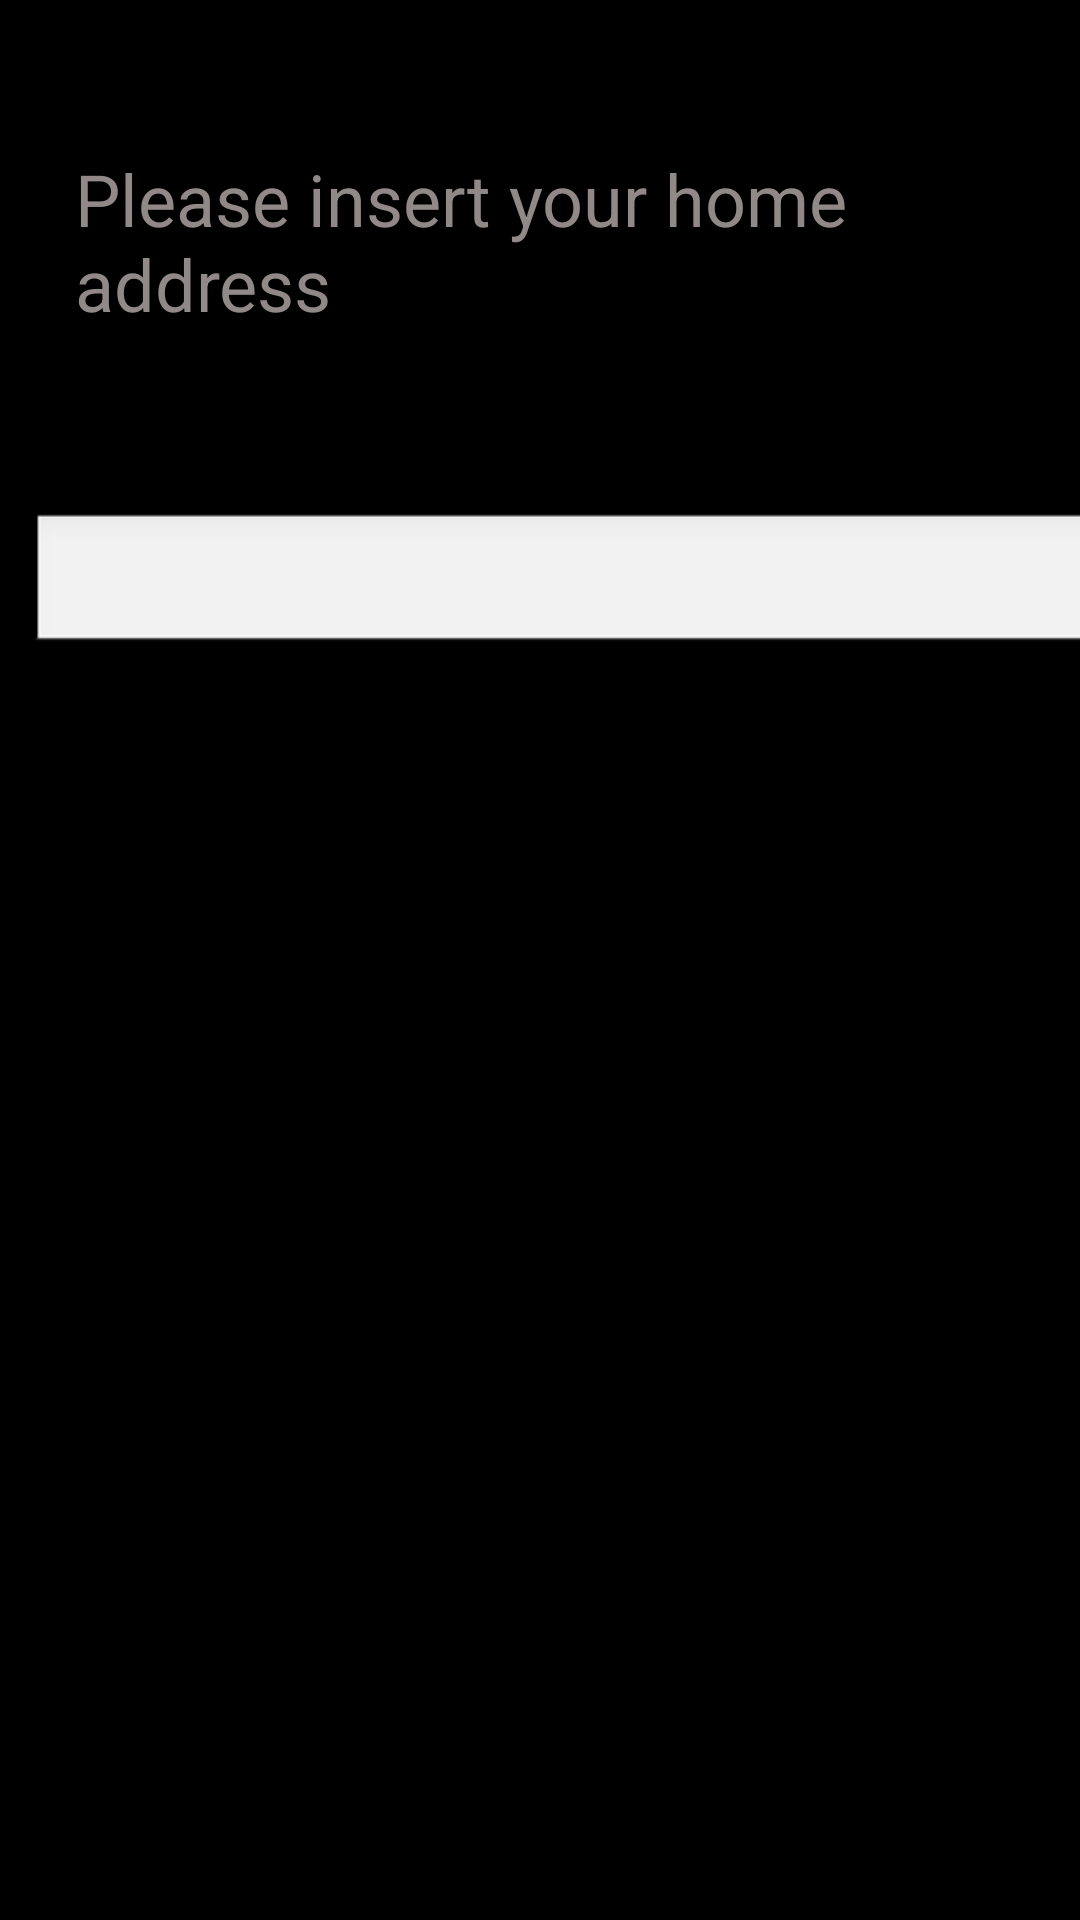

Layout XML and referenced resources for this Android screen:
<!-- AndroidManifest.xml: activity theme android:Theme.NoTitleBar -->
<!-- res/layout/suggest.xml -->
<?xml version="1.0" encoding="utf-8"?>
<RelativeLayout xmlns:android="http://schemas.android.com/apk/res/android"
    android:layout_width="match_parent"
    android:layout_height="match_parent"
    android:background="@drawable/background">
    <LinearLayout
        android:layout_width="match_parent"
        android:layout_height="match_parent"
        android:orientation="vertical"
        >

        <TextView
            android:id="@+id/title"
            android:layout_width="wrap_content"
            android:layout_height="wrap_content"
            android:layout_marginLeft="25sp"
            android:layout_marginTop="50dp"
            android:text="Please insert your home address"
            android:textColor="#918888"
            android:textSize="24sp" />

        <EditText
            android:id="@+id/suggest_query"
            android:layout_width="391dp"
            android:layout_height="wrap_content"
            android:layout_marginLeft="10sp"
            android:layout_marginTop="60sp"
            android:layout_marginRight="10sp" />

        <ListView
            android:id="@+id/suggest_result"
            android:layout_width="match_parent"
            android:layout_height="400dp"
            android:visibility="invisible"
            android:height="250dp"/>
    </LinearLayout>


    <Button
        android:id="@+id/button"
        android:layout_width="wrap_content"
        android:layout_height="50dp"
        android:layout_marginLeft="80dp"
        android:layout_marginTop="600dp"
        android:width="250dp"
        android:background="@drawable/main_button_drawable"
        android:onClick="selected"
        android:radius="30dp"
        android:text="Submit" />


</RelativeLayout>
<!-- resources referenced by this layout -->
<resources>

</resources>
